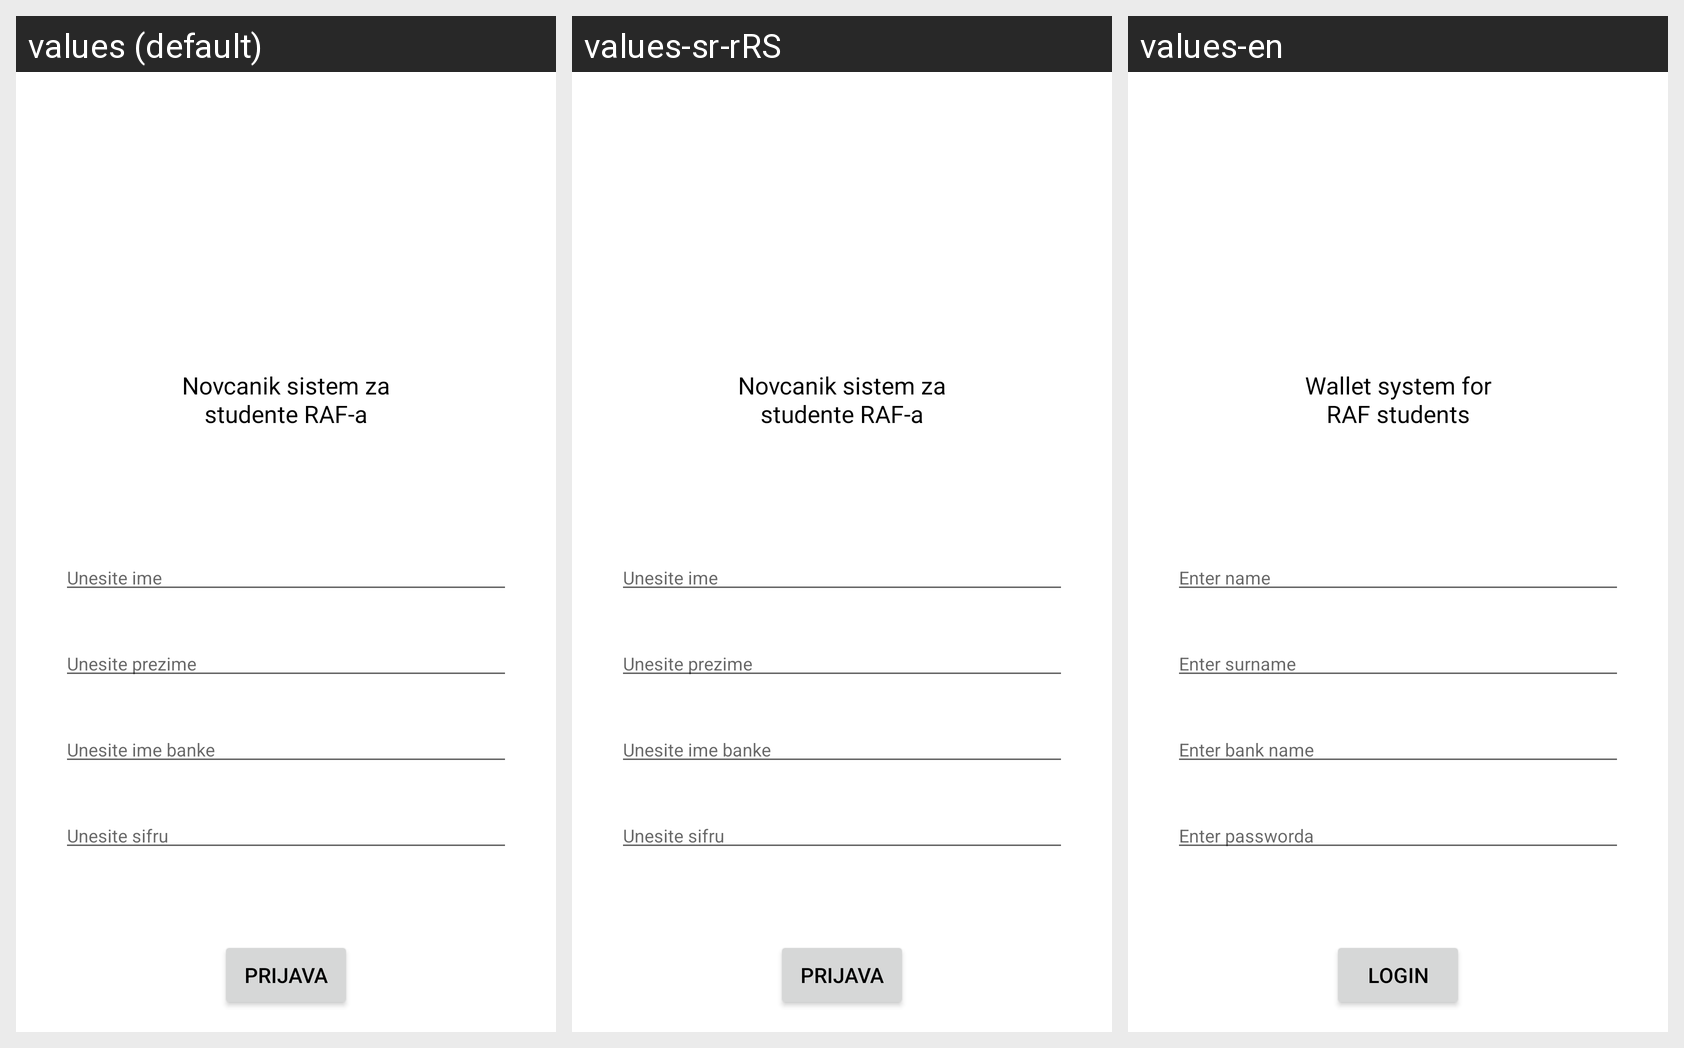

Strings drawn on this Android screen and how each of the app's shown locales translates them:
Android screen res/layout/activity_login.xml rendered under 3 locales, left to right: values (default), values-sr-rRS, values-en. Device: Nexus 5 (rendered at 1080×1920; each locale shown at half size, 540×960, under a caption strip naming it); theme Theme.Rsrafprojekat1stefan_karaferovic_rn7719.
Strings drawn on this screen, with the default value and each locale's value (text and hints the layout hard-codes, and strings that could not be matched under every locale, appear in the picture but are not listed):

novcanik_sistem_za_studente_raf_a
  values: Novcanik sistem za studente RAF-a
  values-sr-rRS: Novcanik sistem za studente RAF-a
  values-en: Wallet system for RAF students

unesite_ime
  values: Unesite ime
  values-sr-rRS: Unesite ime
  values-en: Enter name

unesite_prezime
  values: Unesite prezime
  values-sr-rRS: Unesite prezime
  values-en: Enter surname

unesite_ime_banke
  values: Unesite ime banke
  values-sr-rRS: Unesite ime banke
  values-en: Enter bank name

unesite_sifru
  values: Unesite sifru
  values-sr-rRS: Unesite sifru
  values-en: Enter passworda

prijava
  values: prijava
  values-sr-rRS: Prijava
  values-en: Login
